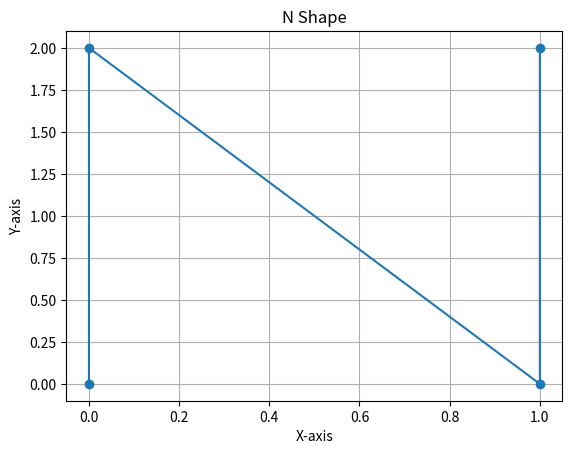

The script that saved this image:
import numpy as np  
import matplotlib.pyplot as plt  
  
# 定义N形状的顶点坐标  
n_shape_coordinates = np.array([[0, 0], [0, 2], [1, 0], [1, 2]])  
  
# 创建一个新的图形  
plt.figure()  
  
# 绘制N形状  
plt.plot(n_shape_coordinates[:, 0], n_shape_coordinates[:, 1], marker='o')  
  
# 设置x轴和y轴的标签  
plt.xlabel('X-axis')  
plt.ylabel('Y-axis')  
  
# 设置图形的标题  
plt.title('N Shape')  
  
# 显示网格  
plt.grid(True)  
  
# 显示图形  
plt.show()